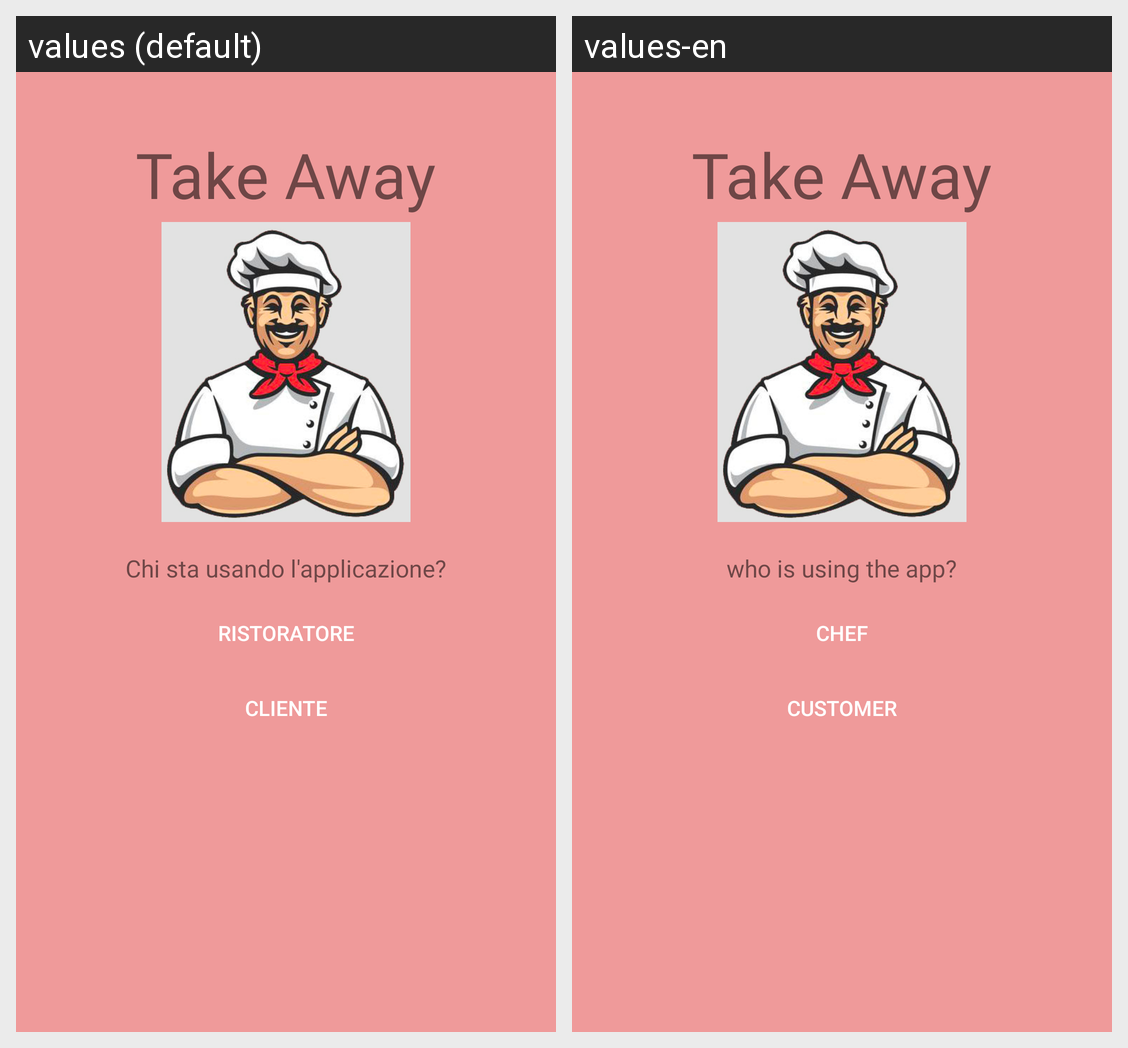

Here is an Android app screen in its default locale and in the app's own translations. Write out the translated-string differences for the strings that appear on this screen.
Android screen res/layout/content_main.xml rendered under 2 locales, left to right: values (default), values-en. Device: Nexus 5 (rendered at 1080×1920; each locale shown at half size, 540×960, under a caption strip naming it); theme AppTheme.NoActionBar.
Strings drawn on this screen, with the default value and each locale's value (text and hints the layout hard-codes, and strings that could not be matched under every locale, appear in the picture but are not listed):

take_away
  values: Take Away
  values-en: Take Away

chi_usa
  values: Chi sta usando l'applicazione?
  values-en: who is using the app?

ristoratore
  values: Ristoratore
  values-en: Chef

cliente
  values: Cliente
  values-en: Customer
